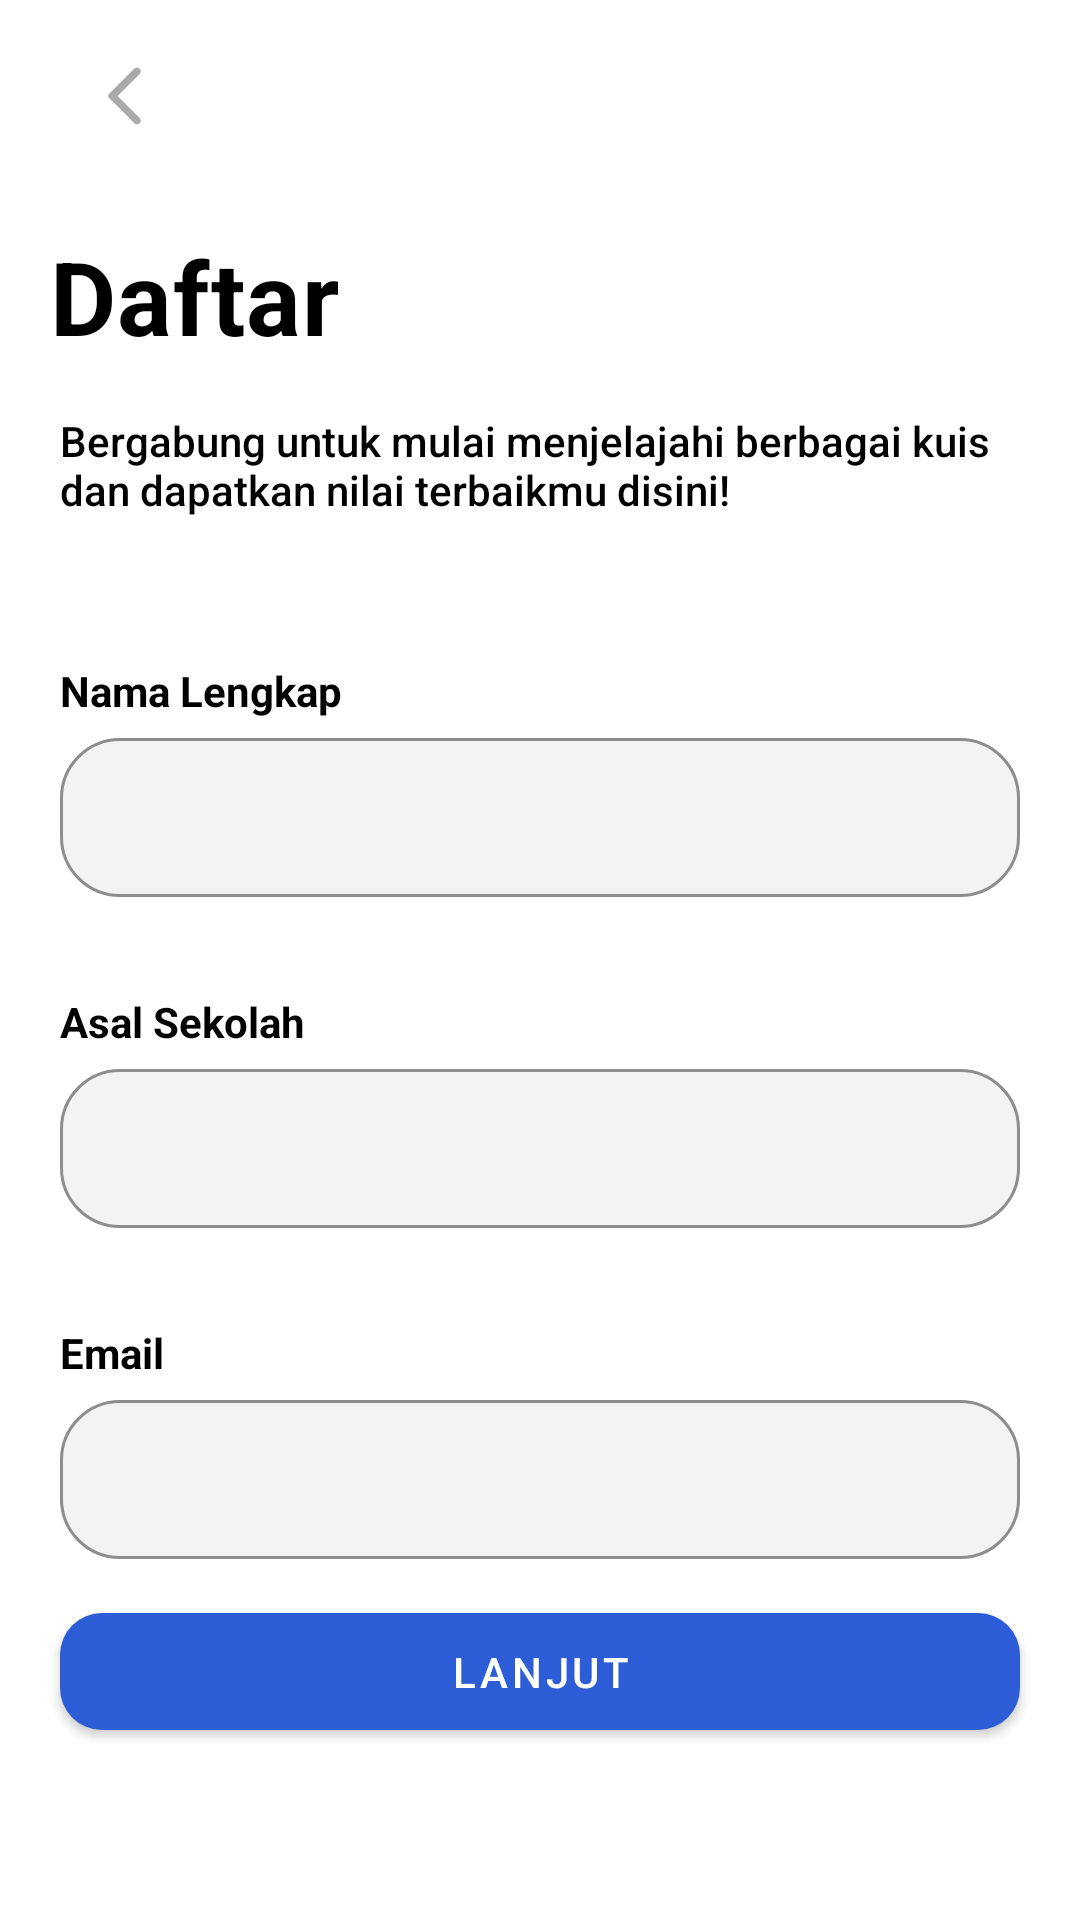

Android layout source for this screen:
<!-- AndroidManifest.xml: application theme Theme.AyoPintar -->
<!-- res/layout/fragment_register.xml -->
<?xml version="1.0" encoding="utf-8"?>
<androidx.constraintlayout.widget.ConstraintLayout xmlns:android="http://schemas.android.com/apk/res/android"
    xmlns:app="http://schemas.android.com/apk/res-auto"
    xmlns:tools="http://schemas.android.com/tools"
    android:layout_width="match_parent"
    android:layout_height="match_parent"
    tools:context=".ui.auth.register.RegisterFragment"

    >
    <ImageButton
        android:id="@+id/btn_back"
        android:layout_width="wrap_content"
        android:layout_height="wrap_content"
        android:layout_marginTop="4dp"
        android:background="@null"
        android:contentDescription="@string/back_button"
        android:padding="16dp"
        android:src="@drawable/arrow_back_24"
        app:layout_constraintEnd_toEndOf="parent"
        app:layout_constraintHorizontal_bias="0.045"
        app:layout_constraintStart_toStartOf="parent"
        app:layout_constraintTop_toTopOf="parent" />

    <TextView
        android:id="@+id/textView"
        android:layout_width="wrap_content"
        android:layout_height="wrap_content"
        android:layout_marginTop="16dp"


        android:text="@string/daftar"
        android:textAppearance="@style/TextAppearance.MaterialComponents.Headline4"

        android:textStyle="bold"

        app:layout_constraintEnd_toEndOf="parent"
        app:layout_constraintHorizontal_bias="0.063"
        app:layout_constraintStart_toStartOf="parent"
        app:layout_constraintTop_toBottomOf="@+id/btn_back" />

    <TextView
        android:id="@+id/textView2"
        android:layout_width="0dp"
        android:layout_height="wrap_content"
        android:layout_marginHorizontal="20dp"
        android:layout_marginTop="16dp"
        android:text="@string/auth_desc"
        android:textAppearance="@style/TextAppearance.AppCompat.Body2"
        app:layout_constraintEnd_toEndOf="parent"
        app:layout_constraintStart_toStartOf="parent"
        app:layout_constraintTop_toBottomOf="@+id/textView" />

    <TextView
        android:id="@+id/label_nama"
        android:layout_width="wrap_content"
        android:layout_height="wrap_content"
        android:layout_marginTop="48dp"
        android:labelFor="@id/edt_name"
        android:text="@string/nama_lengkap"
        android:textStyle="bold"
        app:layout_constraintStart_toStartOf="@+id/textView2"
        app:layout_constraintTop_toBottomOf="@+id/textView2" />

    <com.google.android.material.textfield.TextInputLayout
        android:id="@+id/edt_name"
        style="@style/OutlinedBoxWithBorderRadius"
        android:layout_width="match_parent"
        android:layout_height="wrap_content"

        android:layout_marginHorizontal="20dp"
        app:layout_constraintEnd_toEndOf="parent"
        app:layout_constraintStart_toStartOf="@+id/label_nama"
        app:layout_constraintTop_toBottomOf="@+id/label_nama">


        <com.google.android.material.textfield.TextInputEditText


            style="@style/OutlinedBoxWithBorderRadius"
            android:layout_width="match_parent"
            android:layout_height="wrap_content" />

    </com.google.android.material.textfield.TextInputLayout>

    <TextView
        android:id="@+id/label_asalsekolah"
        android:layout_width="wrap_content"
        android:layout_height="wrap_content"

        android:layout_marginTop="32dp"
        android:labelFor="@id/edt_asal_sekolah"
        android:text="@string/asal_sekolah"
        android:textStyle="bold"
        app:layout_constraintStart_toStartOf="@+id/label_nama"
        app:layout_constraintTop_toBottomOf="@+id/edt_name" />

    <com.google.android.material.textfield.TextInputLayout
        android:id="@+id/edt_asal_sekolah"
        style="@style/OutlinedBoxWithBorderRadius"
        android:layout_width="match_parent"
        android:layout_height="wrap_content"
        android:layout_marginHorizontal="20dp"
        app:layout_constraintEnd_toEndOf="@+id/edt_name"
        app:layout_constraintHorizontal_bias="1.0"
        app:layout_constraintStart_toStartOf="@+id/edt_name"
        app:layout_constraintTop_toBottomOf="@+id/label_asalsekolah">


        <com.google.android.material.textfield.TextInputEditText


            style="@style/OutlinedBoxWithBorderRadius"
            android:layout_width="match_parent"
            android:layout_height="wrap_content" />

    </com.google.android.material.textfield.TextInputLayout>


    <TextView
        android:id="@+id/label_email"
        android:layout_width="wrap_content"
        android:layout_height="wrap_content"

        android:layout_marginTop="32dp"
        android:labelFor="@id/edt_email"
        android:text="@string/email"
        android:textStyle="bold"
        app:layout_constraintStart_toStartOf="@+id/label_nama"
        app:layout_constraintTop_toBottomOf="@+id/edt_asal_sekolah" />

    <com.google.android.material.textfield.TextInputLayout
        android:id="@+id/edt_email"
        style="@style/OutlinedBoxWithBorderRadius"
        android:layout_width="match_parent"
        android:layout_height="wrap_content"
        android:layout_marginHorizontal="20dp"
        app:layout_constraintEnd_toEndOf="@+id/edt_asal_sekolah"
        app:layout_constraintHorizontal_bias="1.0"
        app:layout_constraintStart_toStartOf="@+id/edt_asal_sekolah"
        app:layout_constraintTop_toBottomOf="@+id/label_email">


        <com.google.android.material.textfield.TextInputEditText
            style="@style/OutlinedBoxWithBorderRadius"
            android:inputType="textEmailAddress"
            android:layout_width="match_parent"
            android:layout_height="wrap_content" />

    </com.google.android.material.textfield.TextInputLayout>


    <com.google.android.material.button.MaterialButton
        android:id="@+id/btn_next"
        style="@style/Elevation.end.icon"
        android:layout_width="0dp"
        android:layout_height="wrap_content"
        android:paddingVertical="10dp"
        android:layout_marginHorizontal="20dp"
        android:layout_marginTop="16dp"
        app:icon="@drawable/arrow_forward_24"
        android:text="@string/lanjut"
        app:cornerRadius="14dp"
        android:layout_marginVertical="12dp"
        android:textColor="@color/white"
        app:iconTint="@color/white"
        app:layout_constraintEnd_toEndOf="parent"
        app:layout_constraintStart_toStartOf="parent"
        app:layout_constraintTop_toBottomOf="@+id/edt_email" />

</androidx.constraintlayout.widget.ConstraintLayout>
<!-- resources referenced by this layout -->
<resources>
  <color name="white">#FFFFFFFF</color>
  <!-- drawable arrow_back_24 (drawable) -->
  <vector android:height="24dp" android:tint="#AAAAAA"
      android:viewportHeight="24" android:viewportWidth="24"
      android:width="24dp" xmlns:android="http://schemas.android.com/apk/res/android">
      <path android:fillColor="@android:color/white" android:pathData="M16.88,2.88L16.88,2.88c-0.49,-0.49 -1.28,-0.49 -1.77,0l-8.41,8.41c-0.39,0.39 -0.39,1.02 0,1.41l8.41,8.41c0.49,0.49 1.28,0.49 1.77,0l0,0c0.49,-0.49 0.49,-1.28 0,-1.77L9.54,12l7.35,-7.35C17.37,4.16 17.37,3.37 16.88,2.88z"/>
  </vector>
  <string name="asal_sekolah">Asal Sekolah</string>
  <string name="auth_desc">Bergabung untuk mulai menjelajahi berbagai kuis dan dapatkan nilai terbaikmu disini!</string>
  <string name="back_button">Back button</string>
  <string name="daftar">Daftar</string>
  <string name="email">Email</string>
  <string name="lanjut">Lanjut</string>
  <string name="nama_lengkap">Nama Lengkap</string>
  <style name="Elevation.end.icon" parent="ThemeOverlay.Material3.Button.ElevatedButton">
          <item name="iconGravity">end</item>
      </style>
  <style name="OutlinedBoxWithBorderRadius" parent="Widget.MaterialComponents.TextInputLayout.OutlinedBox">
          <item name="shapeAppearanceOverlay">@style/ShapeAppearanceOverlay.MyApp.TextInputLayout</item>
          <item name="boxStrokeColor">@color/transparent</item>
          <item name="boxBackgroundColor">#F3F3F3</item>
          <item name="boxStrokeWidth">1dp</item>
  
          <item name="hintTextAppearance">@style/TextAppearance.Material3.BodyMedium</item>
          <item name="hintTextColor">#898989</item>
  
      </style>
  <style name="Theme.AyoPintar" parent="Theme.MaterialComponents.DayNight.DarkActionBar">
          
          <item name="colorPrimary">@color/blue_primary</item>
          <item name="colorPrimaryVariant">@color/blue_variant</item>
          <item name="colorOnPrimary">@color/white</item>
          
          <item name="colorSecondary">@color/teal_200</item>
          <item name="colorSecondaryVariant">@color/teal_700</item>
          <item name="colorOnSecondary">@color/black</item>
          
          <item name="android:textColor">@color/black</item>
          
          <item name="android:statusBarColor">?attr/colorPrimaryVariant</item>
          
      </style>
  <style name="ShapeAppearanceOverlay.MyApp.TextInputLayout" parent="">
          <item name="cornerFamily">rounded</item>
          <item name="cornerSize">20dp</item>
      </style>
  <color name="transparent">#00000000</color>
  <color name="blue_primary">#2D5DD6</color>
  <color name="blue_variant">#143589</color>
  <color name="teal_200">#FF03DAC5</color>
  <color name="teal_700">#FF018786</color>
  <color name="black">#FF000000</color>
</resources>
